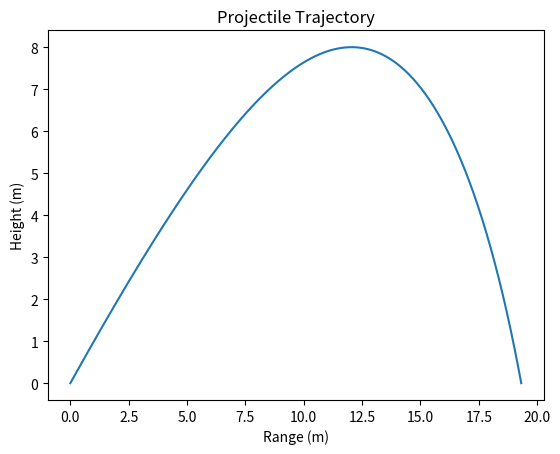

Source code (Python):
# Imports
import numpy as np
import matplotlib.pyplot as plt

# Constants
G = 9.81
AIR_DENSITY = 1.225


# Function to calculate drag parameter
def drag_parameter(drag_coefficient, area):
    """
    Calculating the drag parameter used in this method which combines the drag coefficient, air density and area.

    Args:
        drag_coefficient (float): The drag coefficient of the projectile, dependant on the shape of the projectile
        area (float): Area of the projectile in m^2
        air_density (float): Air density at sea level in kgm^-3

    Returns:
        The value (float) of the drag parameter
    """

    D = 0.5 * drag_coefficient * area * AIR_DENSITY
    return D


# Function to calculate the gradients of the variables to be updated using the RK4 method
def gradient(vx, vy, D, mass):
    """
    Determines the gradients of the x and y displacements, as well as the gradients of the horizontal and vertical components of velocity.

    Args:
        vx (float): Current horizontal component of velocity in ms^-1
        vy (float): Current vertical components of velocity in ms^-1
        D (float): The drag parameter
        mass (float): Mass of the projectile in kg

    Returns:
        tuple: (dx/dt, dy/dt, dvx/dt, dvy/dt) the gradients of the displacements (horizontal and vertical) as well as the gradients of the velocity (horizontal and vertical)
    """

    # Differentiating displacement gives velocity
    dxdt = vx
    dydt = vy

    resultant_v = np.sqrt((vx ** 2) + (vy ** 2))

    # Calculates horizontal and vertical forces acting on the projectile
    fx = -D * resultant_v * vx
    fy = (mass * -G) - D * resultant_v * vy

    # Differentiating velocity to get acceleration
    dvxdt = fx / mass
    dvydt = fy / mass

    return np.array([dxdt, dydt, dvxdt, dvydt])


# Function to update important variables using the RK4 method
def RK4(vx, vy, x, y, D, mass, dt):
    """
    Calculate next displacements and velocities based on the RK4 method.

    Args:
        vx (float): Current horizontal component of velocity in ms^-1
        vy (float): Current vertical component of velocity in ms^-1
        x (float): Current horizontal displacement in m
        y (float): Current vertical displacement in m

    Returns:
        tuple: (x, y, vx, vy) the updated components of displacement and velocity (horizontal, vertical respectively)
    """

    # Assigning the gradients of the variables and calculating their k1, k2, k3 and k4 values based on the equations for each k value
    k1 = gradient(vx, vy, D, mass)
    k1 *= dt

    k2 = gradient(vx + (k1[2] / 2), vy + (k1[3] / 2), D, mass)
    k2 *= dt

    k3 = gradient(vx + (k2[2] / 2), vy + (k2[3] / 2), D, mass)
    k3 *= dt

    k4 = gradient(vx + k3[2], vy + k3[3], D, mass)
    k4 *= dt

    # Calculating the updated displacements and velocities by taking the weighted average of all the k values for each variable
    x = x + ((k1[0] + (2 * k2[0]) + (2 * k3[0]) + k4[0]) * (1 / 6))
    y = y + ((k1[1] + (2 * k2[1]) + (2 * k3[1]) + k4[1]) * (1 / 6))
    vx = vx + ((k1[2] + (2 * k2[2]) + (2 * k3[2]) + k4[2]) * (1 / 6))
    vy = vy + ((k1[3] + (2 * k2[3]) + (2 * k3[3]) + k4[3]) * (1 / 6))

    return (x, y, vx, vy)


# Main simulation function
def projectile_trajectory(initial_velocity, initial_angle, D, mass, dt):
    """
    Simulate projectile motion with air resistance using the Runge-Kutta 4th order method.

    Args:
        initial_velocity (float): Launch speed in ms^-1
        initial_angle (float): Launch angle in radians
        D (float): Drag factor
        mass (float): Mass of the projectile in kg
        dt (float): Time step
    """

    x, y, t = 0, 0, 0
    initial_angle = np.deg2rad(initial_angle)

    horizontal_displacements = []
    vertical_displacements = []

    horizontal_velocity = initial_velocity * np.cos(initial_angle)
    vertical_velocity = initial_velocity * np.sin(initial_angle)

    while True:

        horizontal_displacements.append(x)
        vertical_displacements.append(y)

        x_old, y_old, t_old = x, y, t

        # Calculate new position and velocity components
        x, y, horizontal_velocity, vertical_velocity = RK4(horizontal_velocity, vertical_velocity, x, y, D, mass, dt)

        # Updating the time
        t += dt

        # Collision detected and correction
        if y < 0:
            r = y_old / (y_old - y)  # Fraction of the time step after which the projectile hit the ground
            x = x_old + ((x - x_old) * r)
            y = y_old + ((y - y_old) * r)
            t = t - ((1 - r) * dt)

            horizontal_displacements.append(x)
            vertical_displacements.append(y)

            return (horizontal_displacements, vertical_displacements)


if __name__ == "__main__":
    # Parameters
    initial_velocity = 30.0
    initial_angle = 45.0
    dt = 0.0001
    drag_coefficient = 0.51  # Standard padel ball drag coefficient used by testing facilities such as the Tennis Warehouse Racquet Analyzer
    area = 0.0135333  # Average area of FIP approved padel balls in m^2
    mass = 0.0577  # Average FIP approved mass of a padel ball in kg
    D = drag_parameter(drag_coefficient, area)

    # Running simulation
    displacements = projectile_trajectory(initial_velocity, initial_angle, D, mass, dt)
    xs = displacements[0]
    ys = displacements[1]
    print(f"Range (3dps): {round(max(xs), 3)}, Maximum height (3dps): {round(max(ys), 3)}")

    # Plotting data
    plt.plot(xs, ys)
    plt.xlabel("Range (m)")
    plt.ylabel("Height (m)")
    plt.title("Projectile Trajectory")
    plt.show()
